Dataset: Data (GitHub, yashhashhrrreee/Peppermint-Identification-and-Classification-Model). Classes: dried, fresh, spoiled.

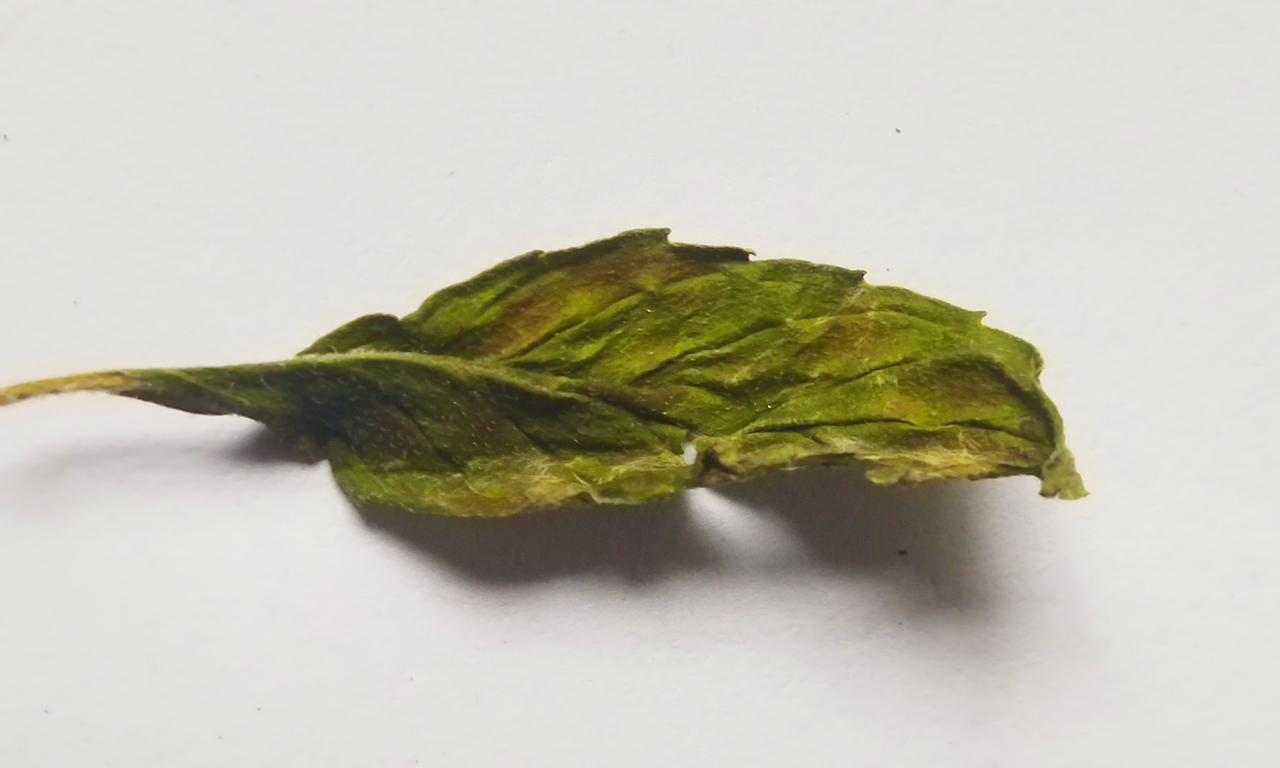
Label: spoiled

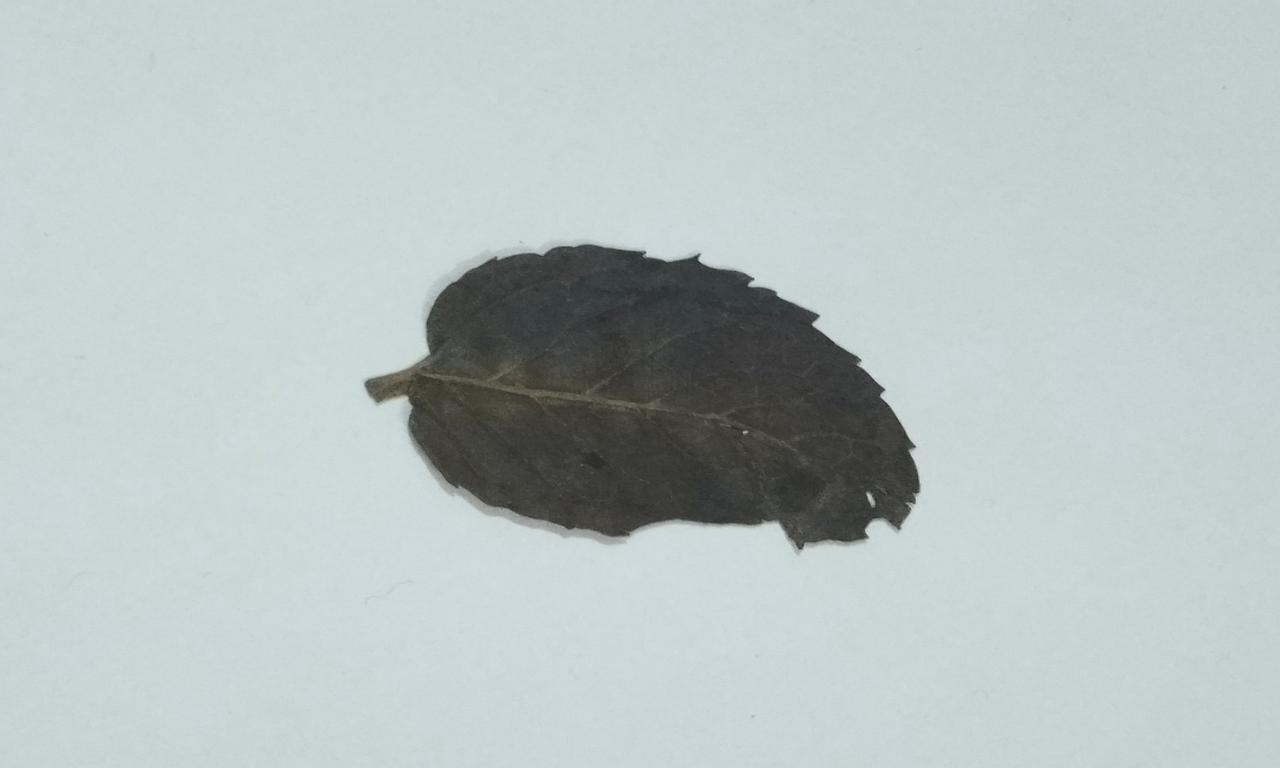
Label: dried

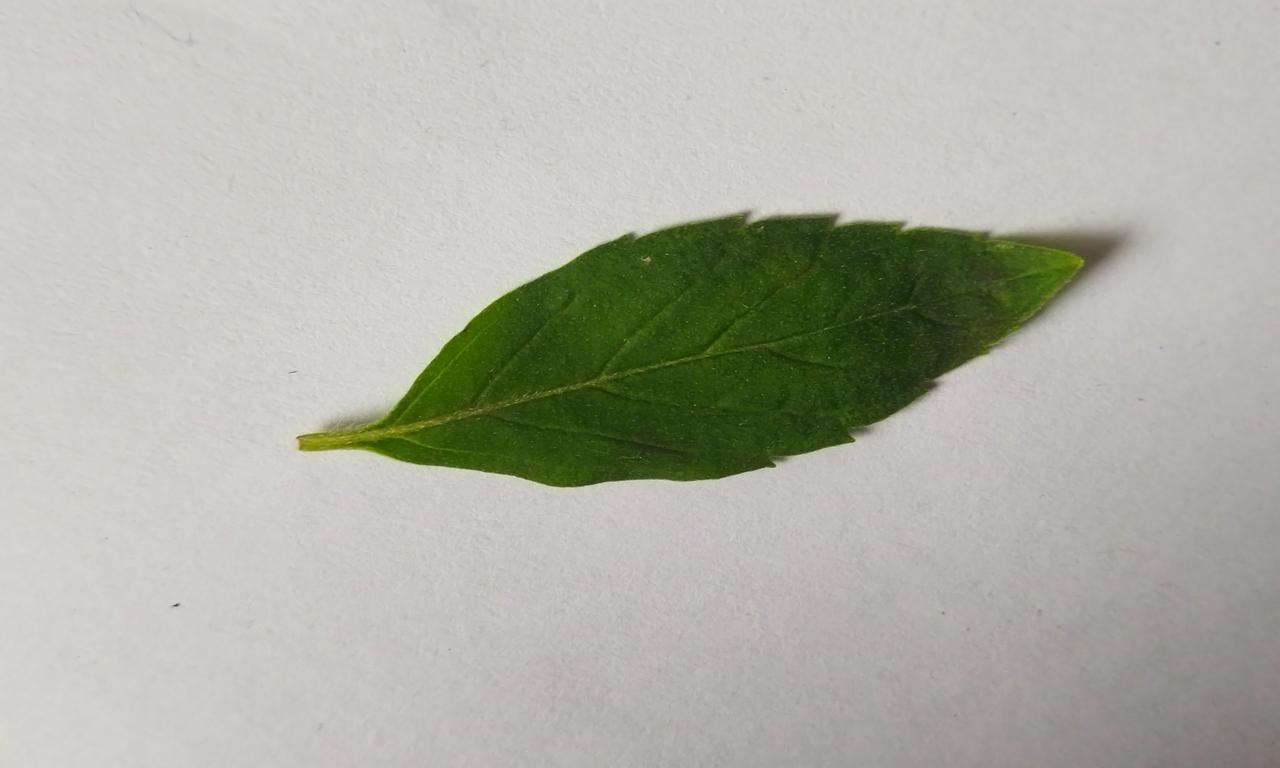
Label: fresh

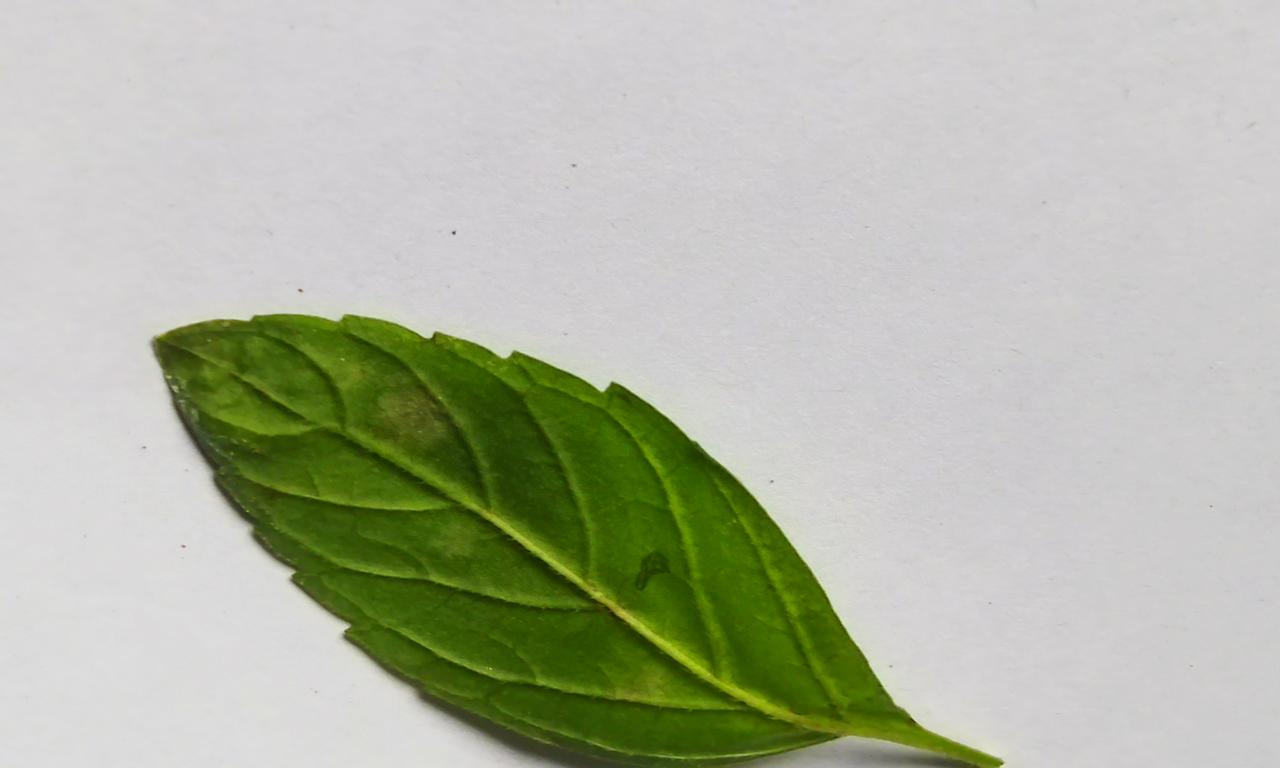
Label: spoiled

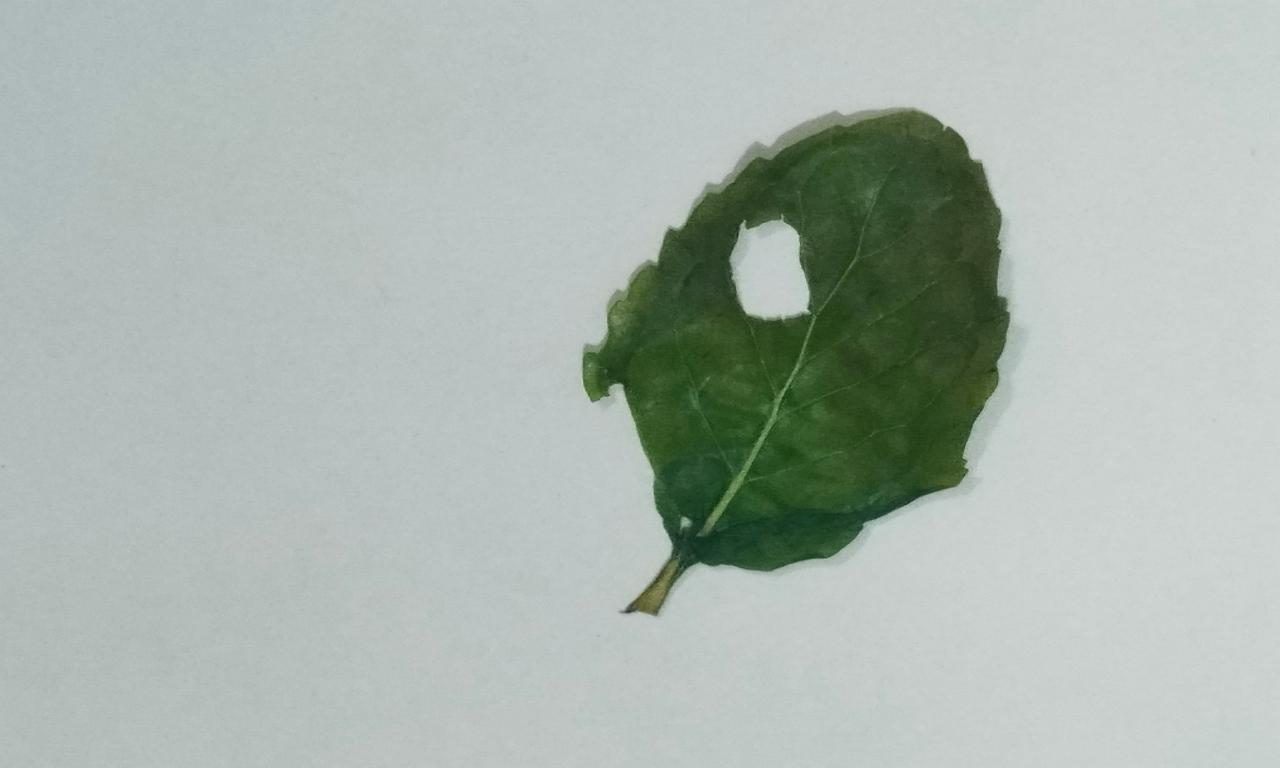
Label: dried

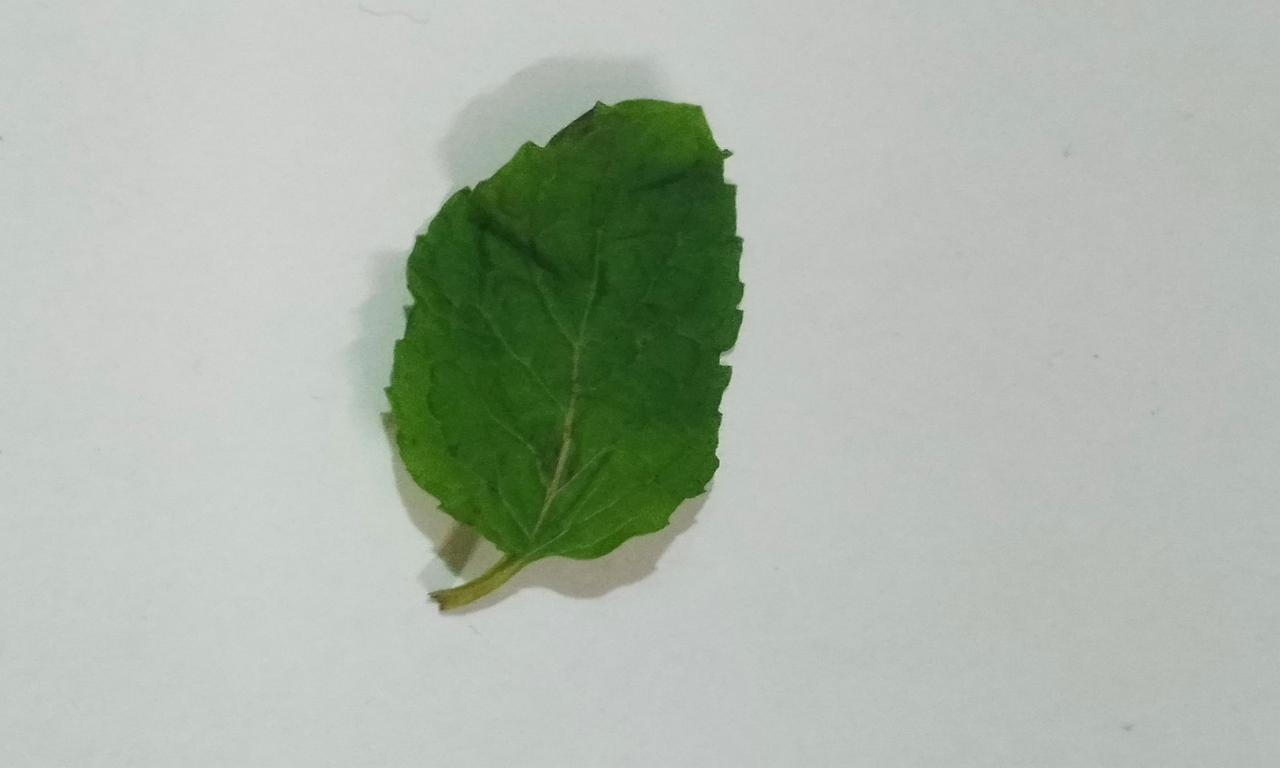
Label: fresh
